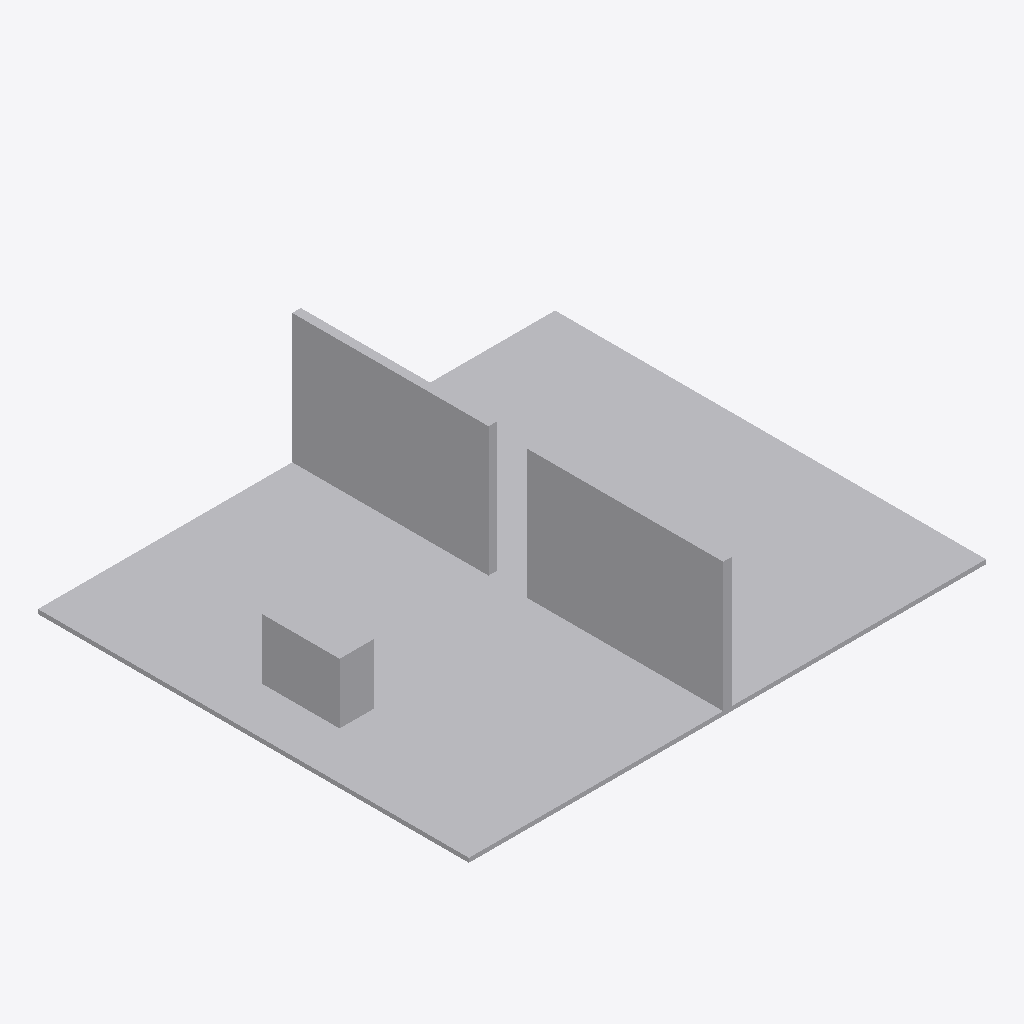
Isometric view of an IFC building model (IFC-SPF (STEP), schema IFC4, length unit metre), seen from the south-west, elements coloured by IFC class: 4 other elements (light grey).
Extent 12.0 m × 10.0 m × 3.1 m (x, y, z). Storeys (1): Synthetic level at 0.00 m. Elements (4): 4 IfcBuildingElementProxy.

HEADER;
FILE_DESCRIPTION(('ViewDefinition [CoordinationView]'),'2;1');
FILE_NAME('','2026-09-18T12:01:18',(''),(''),'IfcOpenShell 0.8.5-1c5b825','IfcOpenShell 0.8.5-1c5b825','');
FILE_SCHEMA(('IFC4'));
ENDSEC;
DATA;
#8=IFCPROJECT('3O3u5t15fLlw7Y4xX4rD1s',$,'clearance089',$,$,$,$,(#7),#2);
#14=IFCBUILDING('14lYttxL1K7B7t1WDXsChl',$,'Synthetic building',$,$,#13,$,$,$,$,$,$);
#20=IFCBUILDINGSTOREY('3OkoWKTCrRPwR7Le5t1oe5',$,'Synthetic level',$,$,#19,$,$,$,$);
#37=IFCBUILDINGELEMENTPROXY('1sJ32Z4mDHteojZMLTIc$Y',$,'floor',$,'SYNTHETIC',#35,#36,$,$);
#67=IFCBUILDINGELEMENTPROXY('2De12V0urOYfgpwB5GRH2D',$,'wall-6-0',$,'SYNTHETIC',#65,#66,$,$);
#82=IFCBUILDINGELEMENTPROXY('2HgD7TN0nKyvXBO0QDl5Hp',$,'wall-6-end',$,'SYNTHETIC',#80,#81,$,$);
#52=IFCBUILDINGELEMENTPROXY('02kZuA5W5KjBANoAxTOAaN',$,'equipment',$,'SYNTHETIC',#50,#51,$,$);
ENDSEC;
